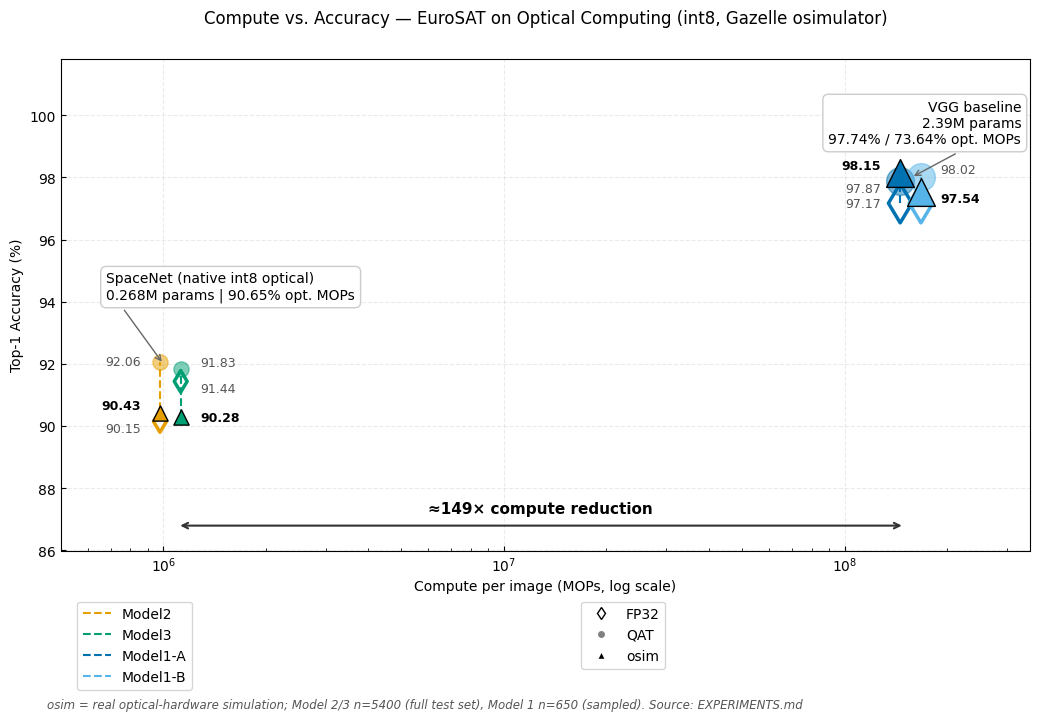

Python code for this plot: (Note: this script raises an exception after producing the figure.)
# Compute vs Accuracy 散点图 (osimulator) — 布局调整版
# 数据口径: EXPERIMENTS.md §11.13 (M2/M3 全量 5400) / §11.14 (M1 A/B q650)

import matplotlib.pyplot as plt
from matplotlib.lines import Line2D

plt.rcParams['font.family'] = 'sans-serif'
plt.rcParams['font.sans-serif'] = ['DejaVu Sans', 'Arial', 'Helvetica']
plt.rcParams['xtick.direction'] = 'in'
plt.rcParams['ytick.direction'] = 'in'
plt.rcParams['axes.grid'] = True
plt.rcParams['grid.alpha'] = 0.25
plt.rcParams['grid.linestyle'] = '--'

# 精确真实数据
models = [
    {'name': 'Model 2: SpaceNet V1',    'color': '#E69F00', 'x': 1.051e6,  'y_fp32': 90.15, 'y_qat': 92.06, 'y_osim': 90.43, 'bubble_size': 120},
    {'name': 'Model 3: SpaceNet V2+KD', 'color': '#009E73', 'x': 1.051e6,  'y_fp32': 91.44, 'y_qat': 91.83, 'y_osim': 90.28, 'bubble_size': 120},
    {'name': 'Model 1-A: VGG+BN',       'color': '#0072B2', 'x': 1.5663e8, 'y_fp32': 97.17, 'y_qat': 97.87, 'y_osim': 98.15, 'bubble_size': 400},
    {'name': 'Model 1-B: VGG+BN',       'color': '#56B4E9', 'x': 1.5663e8, 'y_fp32': 97.17, 'y_qat': 98.02, 'y_osim': 97.54, 'bubble_size': 400},
]

fig, ax = plt.subplots(figsize=(10.5, 7.5), dpi=300)
ax.set_xscale("log")
ax.set_xlim(5e5, 3.5e8)
ax.set_ylim(86, 101.8)

# 避免完全重合的 x 轴视觉偏移 (Jitter)
jitter = {
    'Model 2: SpaceNet V1': 0.93,
    'Model 3: SpaceNet V2+KD': 1.07,
    'Model 1-A: VGG+BN': 0.93,
    'Model 1-B: VGG+BN': 1.07,
}

# 数值标签: 左侧系列标左, 右侧系列标右; 近点做 ±5pt 垂直错位; M1-B 的 fp32 与 M1-A 重复不标
label_cfg = {
    'Model 2: SpaceNet V1':    {'side': -1, 'dy': {'fp32': -5, 'qat': 0,    'osim': 5}},
    'Model 3: SpaceNet V2+KD': {'side':  1, 'dy': {'fp32': -5, 'qat': 5,    'osim': 0}},
    'Model 1-A: VGG+BN':       {'side': -1, 'dy': {'fp32': 0,  'qat': -5,   'osim': 5}},
    'Model 1-B: VGG+BN':       {'side':  1, 'dy': {'fp32': None, 'qat': 5,  'osim': -5}},
}

for m in models:
    x = m["x"] * jitter[m["name"]]
    ys = [m["y_fp32"], m["y_qat"], m["y_osim"]]
    c = m["color"]; s = m["bubble_size"]
    ax.plot([x, x], [min(ys), max(ys)], '--', color=c, lw=1.5)
    ax.scatter(x, m["y_fp32"], marker='d', s=s, facecolors='none', edgecolors=c, lw=2.5, zorder=4)
    ax.scatter(x, m["y_qat"], marker='o', s=s, color=c, alpha=.5, edgecolors=c, zorder=3)
    ax.scatter(x, m["y_osim"], marker='^', s=s, color=c, edgecolors='black', zorder=5)

    cfg = label_cfg[m["name"]]
    for key, yv in (('fp32', m["y_fp32"]), ('qat', m["y_qat"]), ('osim', m["y_osim"])):
        dy = cfg['dy'][key]
        if dy is None:
            continue
        ax.annotate(f"{yv:.2f}", (x, yv),
                    xytext=(cfg['side'] * 14, dy), textcoords='offset points',
                    ha='right' if cfg['side'] < 0 else 'left', va='center',
                    fontsize=9,
                    fontweight='bold' if key == 'osim' else 'normal',
                    color='black' if key == 'osim' else '#555555', zorder=6)

# ≈149x 计算量对比箭头
ax.annotate("", xy=(1.5e8, 86.8), xytext=(1.1e6, 86.8),
            arrowprops=dict(arrowstyle="<->", lw=1.5, color="#333"))
ax.text(1.28e7, 87.2, "≈149× compute reduction", ha='center', fontsize=11, fontweight='bold')

# SpaceNet 聚类卡片 + 指示箭头
ax.text(6.8e5, 94.1,
        "SpaceNet (native int8 optical)\n0.268M params | 90.65% opt. MOPs",
        bbox=dict(boxstyle="round,pad=0.4", fc="white", ec="#ccc"))
ax.annotate("", xy=(1.0e6, 92.0), xytext=(7.6e5, 93.8),
            arrowprops=dict(arrowstyle="->", color="#666"))

# VGG 聚类卡片 + 指示箭头
ax.text(3.3e8, 99.1,
        "VGG baseline\n2.39M params\n97.74% / 73.64% opt. MOPs",
        ha='right',
        bbox=dict(boxstyle="round,pad=0.4", fc="white", ec="#ccc"))
ax.annotate("", xy=(1.57e8, 98.0), xytext=(2.15e8, 98.8),
            arrowprops=dict(arrowstyle="->", color="#666"))

# 图例 1: 精度阶段
leg1 = ax.legend(handles=[
    Line2D([0], [0], marker='d', color='w', markerfacecolor='none', markeredgecolor='black', label='FP32'),
    Line2D([0], [0], marker='o', color='w', markerfacecolor='gray', label='QAT'),
    Line2D([0], [0], marker='^', color='w', markerfacecolor='black', label='osim'),
], loc='upper left', bbox_to_anchor=(0.53, -0.09))
ax.add_artist(leg1)

# 图例 2: 模型
leg2 = ax.legend(handles=[
    Line2D([0], [0], color='#E69F00', ls='--', label='Model2'),
    Line2D([0], [0], color='#009E73', ls='--', label='Model3'),
    Line2D([0], [0], color='#0072B2', ls='--', label='Model1-A'),
    Line2D([0], [0], color='#56B4E9', ls='--', label='Model1-B'),
], loc='upper left', bbox_to_anchor=(0.01, -0.09))

ax.set_xlabel("Compute per image (MOPs, log scale)")
ax.set_ylabel("Top-1 Accuracy (%)")
ax.set_title("Compute vs. Accuracy — EuroSAT on Optical Computing (int8, Gazelle osimulator)", pad=26)

plt.tight_layout(rect=[0, 0.08, 1, 0.97])
plt.subplots_adjust(bottom=0.23)

# 页脚小字: 样本量口径 (防"抽样数冒充全量"质疑)
plt.figtext(
    0.05, 0.02,
    "osim = real optical-hardware simulation; Model 2/3 n=5400 (full test set), Model 1 n=650 (sampled). Source: EXPERIMENTS.md",
    fontsize=8.5, color='#555555', ha='left', style='italic')

out = 'docs/figures/compute_vs_accuracy_final'
plt.savefig(f'{out}.png', bbox_inches='tight', dpi=300)   # 栅格 (预览)
plt.savefig(f'{out}.pdf', bbox_inches='tight')            # 矢量 (论文/打印)
plt.savefig(f'{out}.svg', bbox_inches='tight')            # 矢量 (可编辑)
print(f"saved: {out}.png / {out}.pdf / {out}.svg")
plt.show()
